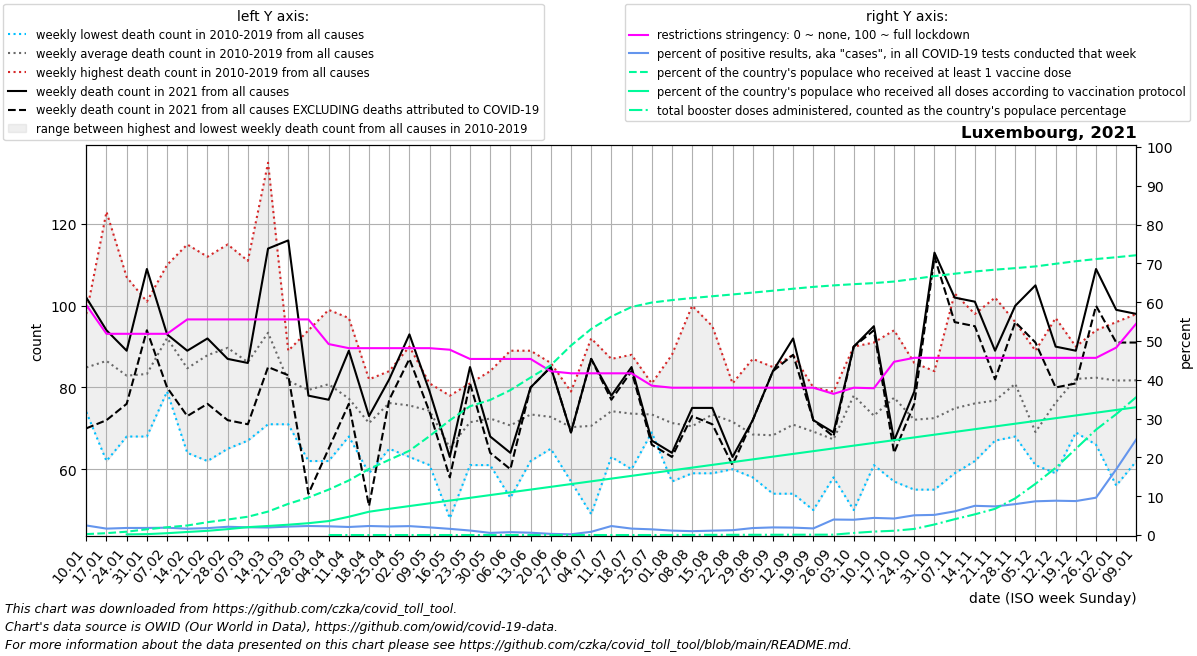

The table this chart was drawn from, first rows:
date, location, time_unit, time, deaths_2010_all_ages, deaths_2011_all_ages, deaths_2012_all_ages, deaths_2013_all_ages, deaths_2014_all_ages, deaths_2015_all_ages, deaths_2016_all_ages, deaths_2017_all_ages, deaths_2018_all_ages, deaths_2019_all_ages, deaths_2020_all_ages, deaths_2021_all_ages, deaths_2022_all_ages, new_deaths, new_cases_smoothed, new_tests_smoothed, positive_test_percent, stringency_index, people_vaccinated, people_fully_vaccinated
2021-01-10, Luxembourg, weekly, 1, 84.0, 86.0, 84.0, 87.0, 74.0, 81.0, 75.0, 95.0, 85.0, 98.0, 62.0, 102.0, 98.0, 32.0, 1197, 49977, 2.462, 59.26, 1552, 
2021-01-17, Luxembourg, weekly, 2, 86.0, 90.0, 62.0, 73.0, 81.0, 87.0, 81.0, 123.0, 100.0, 82.0, 85.0, 94.0, 89.0, 22.0, 938.1, 57014, 1.649, 51.85, 3118, 
2021-01-24, Luxembourg, weekly, 3, 80.0, 83.0, 73.0, 88.0, 68.0, 80.0, 85.0, 107.0, 84.0, 81.0, 92.0, 89.0, 84.0, 13.0, 820.9, 45099, 1.822, 51.85, 5565, 1066
2021-01-31, Luxembourg, weekly, 4, 73.0, 79.0, 68.0, 87.0, 80.0, 94.0, 83.0, 101.0, 85.0, 83.0, 86.0, 109.0, 94.0, 15.0, 909.1, 49838, 1.824, 51.85, 9574, 1496
2021-02-07, Luxembourg, weekly, 5, 86.0, 85.0, 86.0, 87.0, 91.0, 100.0, 79.0, 110.0, 96.0, 101.0, 89.0, 93.0, 96.0, 13.0, 1083, 57492, 1.887, 51.85, 12987, 3057
2021-02-14, Luxembourg, weekly, 6, 77.0, 67.0, 78.0, 76.0, 64.0, 100.0, 72.0, 92.0, 115.0, 106.0, 90.0, 89.0, 96.0, 16.0, 1072, 65909, 1.635, 55.56, 15909, 5104
2021-02-21, Luxembourg, weekly, 7, 77.0, 62.0, 84.0, 88.0, 82.0, 92.0, 85.0, 86.0, 111.0, 112.0, 70.0, 92.0, 97.0, 16.0, 1152, 65230, 1.78, 55.56, 21412, 7027
2021-02-28, Luxembourg, weekly, 8, 83.0, 100.0, 95.0, 86.0, 81.0, 115.0, 65.0, 71.0, 112.0, 89.0, 85.0, 87.0, 109.0, 15.0, 1312, 61760, 2.125, 55.56, 25840, 9851
2021-03-07, Luxembourg, weekly, 9, 93.0, 78.0, 82.0, 84.0, 87.0, 88.0, 82.0, 67.0, 111.0, 90.0, 74.0, 86.0, 92.0, 15.0, 1230, 61799, 1.989, 55.56, 30537, 13146
2021-03-14, Luxembourg, weekly, 10, 74.0, 71.0, 91.0, 114.0, 74.0, 112.0, 91.0, 89.0, 135.0, 83.0, 92.0, 114.0, 90.0, 29.0, 1196, 61588, 1.942, 55.56, 39132, 15101
2021-03-21, Luxembourg, weekly, 11, 71.0, 89.0, 87.0, 85.0, 76.0, 84.0, 86.0, 75.0, 85.0, 78.0, 87.0, 116.0, 84.0, 33.0, 1371, 63006, 2.177, 55.56, 52026, 17226
2021-03-28, Luxembourg, weekly, 12, 62.0, 65.0, 80.0, 76.0, 81.0, 73.0, 91.0, 89.0, 94.0, 83.0, 87.0, 78.0, 83.0, 24.0, 1526, 65650, 2.326, 55.56, 62617, 19745
2021-04-04, Luxembourg, weekly, 13, 86.0, 62.0, 79.0, 78.0, 72.0, 88.0, 82.0, 99.0, 70.0, 92.0, 113.0, 77.0, 89.0, 12.0, 1643, 73308, 2.249, 49.21, 75768, 23312
2021-04-11, Luxembourg, weekly, 14, 68.0, 71.0, 73.0, 74.0, 69.0, 91.0, 78.0, 97.0, 75.0, 77.0, 91.0, 89.0, 92.0, 13.0, 1277, 62428, 2.074, 48.15, 91085, 30491
2021-04-18, Luxembourg, weekly, 15, 66.0, 59.0, 82.0, 70.0, 78.0, 75.0, 70.0, 63.0, 80.0, 70.0, 116.0, 73.0, 84.0, 22.0, 1423, 61119, 2.324, 48.15, 110274, 38886
2021-04-25, Luxembourg, weekly, 16, 71.0, 76.0, 65.0, 84.0, 71.0, 80.0, 71.0, 83.0, 83.0, 78.0, 88.0, 82.0, 98.0, 5.0, 1263, 57399, 2.202, 48.15, 125454, 43759
2021-05-02, Luxembourg, weekly, 17, 67.0, 90.0, 69.0, 75.0, 84.0, 72.0, 63.0, 90.0, 64.0, 82.0, 83.0, 93.0, 90.0, 6.0, 1222, 53286, 2.295, 48.15, 140669, 48340
2021-05-09, Luxembourg, weekly, 18, 70.0, 81.0, 77.0, 79.0, 77.0, 61.0, 76.0, 74.0, 67.0, 81.0, 69.0, 79.0, 74.0, 5.0, 1002, 50954, 1.969, 48.15, 165133, 52922
2021-05-16, Luxembourg, weekly, 19, 78.0, 65.0, 61.0, 49.0, 48.0, 68.0, 68.0, 73.0, 77.0, 66.0, 87.0, 63.0, 80.0, 5.0, 825.6, 51722, 1.593, 47.75, 191417, 57503
2021-05-23, Luxembourg, weekly, 20, 76.0, 69.0, 81.0, 71.0, 61.0, 65.0, 77.0, 63.0, 75.0, 77.0, 80.0, 85.0, 78.0, 4.0, 668.9, 59958, 1.159, 45.37, 214881, 62085
2021-05-30, Luxembourg, weekly, 21, 75.0, 65.0, 76.0, 61.0, 65.0, 62.0, 82.0, 72.0, 84.0, 82.0, 77.0, 68.0, 63.0, 4.0, 300.7, 55067, 0.553, 45.37, 225427, 66666
2021-06-06, Luxembourg, weekly, 22, 74.0, 69.0, 89.0, 64.0, 65.0, 77.0, 72.0, 64.0, 53.0, 80.0, 77.0, 64.0, 97.0, 4.0, 363.4, 49062, 0.741, 45.37, 241782, 71248
2021-06-13, Luxembourg, weekly, 23, 65.0, 79.0, 72.0, 83.0, 66.0, 71.0, 62.0, 76.0, 89.0, 71.0, 73.0, 80.0, 72.0, 0.0, 273.6, 45744, 0.598, 45.37, 262780, 75829
2021-06-20, Luxembourg, weekly, 24, 67.0, 68.0, 67.0, 79.0, 74.0, 65.0, 81.0, 86.0, 74.0, 67.0, 70.0, 85.0, 86.0, 0.0, 136.6, 45709, 0.299, 42.2, 283297, 80411
2021-06-27, Luxembourg, weekly, 25, 78.0, 69.0, 79.0, 70.0, 74.0, 76.0, 71.0, 66.0, 57.0, 63.0, 78.0, 69.0, 74.0, 0.0, 81.14, 42437, 0.192, 41.67, 316178, 84992
2021-07-04, Luxembourg, weekly, 26, 75.0, 81.0, 64.0, 60.0, 82.0, 54.0, 49.0, 72.0, 77.0, 92.0, 67.0, 87.0, 60.0, 0.0, 299.6, 36110, 0.835, 41.67, 343876, 89574
2021-07-11, Luxembourg, weekly, 27, 63.0, 80.0, 63.0, 80.0, 80.0, 87.0, 70.0, 71.0, 77.0, 71.0, 70.0, 78.0, 88.0, 1.0, 931.6, 40202, 2.317, 41.67, 364569, 94155
2021-07-18, Luxembourg, weekly, 28, 72.0, 60.0, 77.0, 63.0, 62.0, 88.0, 80.0, 85.0, 63.0, 86.0, 73.0, 85.0, 84.0, 1.0, 776.1, 47085, 1.655, 41.67, 380572, 98737
2021-07-25, Luxembourg, weekly, 29, 74.0, 70.0, 81.0, 74.0, 74.0, 69.0, 77.0, 76.0, 69.0, 70.0, 73.0, 67.0, 81.0, 1.0, 679.0, 46435, 1.464, 38.49, 387934, 103318
2021-08-01, Luxembourg, weekly, 30, 66.0, 76.0, 61.0, 68.0, 68.0, 57.0, 74.0, 83.0, 88.0, 72.0, 71.0, 64.0, 93.0, 1.0, 505.6, 44481, 1.142, 37.96, 392045, 107900
2021-08-08, Luxembourg, weekly, 31, 59.0, 73.0, 63.0, 68.0, 67.0, 73.0, 64.0, 66.0, 100.0, 72.0, 91.0, 75.0, 86.0, 2.0, 402.3, 40891, 0.991, 37.96, 395455, 112481
2021-08-15, Luxembourg, weekly, 32, 70.0, 67.0, 69.0, 89.0, 66.0, 68.0, 69.0, 59.0, 95.0, 82.0, 93.0, 75.0, 86.0, 4.0, 355.1, 31470, 1.128, 37.96, 398449, 117063
2021-08-22, Luxembourg, weekly, 33, 66.0, 81.0, 70.0, 60.0, 69.0, 71.0, 72.0, 67.0, 81.0, 79.0, 99.0, 63.0, 90.0, 2.0, 362.4, 29255, 1.244, 37.96, 401428, 121644
2021-08-29, Luxembourg, weekly, 34, 58.0, 87.0, 72.0, 70.0, 62.0, 73.0, 69.0, 71.0, 58.0, 65.0, 72.0, 72.0, 67.0, 0.0, 493.4, 27442, 1.798, 37.96, 404566, 126226
2021-09-05, Luxembourg, weekly, 35, 58.0, 54.0, 66.0, 56.0, 69.0, 70.0, 85.0, 76.0, 72.0, 77.0, 61.0, 84.0, 69.0, 0.0, 567.4, 28894, 1.964, 37.96, 407708, 130807
2021-09-12, Luxembourg, weekly, 36, 61.0, 64.0, 65.0, 54.0, 85.0, 73.0, 71.0, 75.0, 88.0, 73.0, 86.0, 92.0, 75.0, 4.0, 553, 28932, 1.912, 37.96, 411007, 135389
2021-09-19, Luxembourg, weekly, 37, 65.0, 65.0, 50.0, 69.0, 74.0, 80.0, 73.0, 78.0, 60.0, 78.0, 73.0, 72.0, 83.0, 0.0, 551.3, 32662, 1.703, 37.96, 414060, 139970
2021-09-26, Luxembourg, weekly, 38, 71.0, 58.0, 76.0, 60.0, 71.0, 65.0, 61.0, 79.0, 60.0, 72.0, 87.0, 69.0, 71.0, 1.0, 564.9, 14970, 3.992, 36.37, 416554, 144552
2021-10-03, Luxembourg, weekly, 39, 73.0, 50.0, 90.0, 76.0, 87.0, 70.0, 77.0, 88.0, 84.0, 85.0, 75.0, 90.0, 83.0, 0.0, 564, 14347, 3.939, 37.96, 418598, 149133
2021-10-10, Luxembourg, weekly, 40, 78.0, 67.0, 61.0, 68.0, 71.0, 65.0, 69.0, 78.0, 91.0, 83.0, 82.0, 95.0, 86.0, 1.0, 666.0, 15079, 4.415, 37.82, 420408, 153715
2021-10-17, Luxembourg, weekly, 41, 57.0, 74.0, 68.0, 68.0, 84.0, 68.0, 85.0, 94.0, 90.0, 87.0, 69.0, 67.0, 94.0, 3.0, 690, 16243, 4.25, 44.64, 422984, 158296
2021-10-24, Luxembourg, weekly, 42, 79.0, 77.0, 72.0, 64.0, 55.0, 66.0, 80.0, 80.0, 86.0, 62.0, 87.0, 79.0, 91.0, 3.0, 846, 16639, 5.084, 45.67, 427429, 162878
2021-10-31, Luxembourg, weekly, 43, 72.0, 69.0, 82.0, 75.0, 55.0, 73.0, 71.0, 84.0, 61.0, 83.0, 93.0, 113.0, 79.0, 1.0, 995.9, 19127, 5.191, 45.65, 432109, 167459
2021-11-07, Luxembourg, weekly, 44, 60.0, 72.0, 61.0, 59.0, 71.0, 84.0, 72.0, 84.0, 83.0, 103.0, 98.0, 102.0, 83.0, 6.0, 1068, 17534, 6.101, 45.65, 436066, 172041
2021-11-14, Luxembourg, weekly, 45, 62.0, 88.0, 68.0, 63.0, 65.0, 74.0, 76.0, 77.0, 98.0, 90.0, 113.0, 101.0, 82.0, 6.0, 1471, 19563, 7.529, 45.65, 439764, 176622
2021-11-21, Luxembourg, weekly, 46, 67.0, 69.0, 70.0, 77.0, 89.0, 67.0, 82.0, 75.0, 70.0, 102.0, 117.0, 89.0, 83.0, 7.0, 1585, 21497, 7.375, 45.65, 442852, 181204
2021-11-28, Luxembourg, weekly, 47, 87.0, 75.0, 68.0, 69.0, 85.0, 78.0, 73.0, 96.0, 89.0, 89.0, 126.0, 100.0, 91.0, 4.0, 2054, 25791, 7.966, 45.65, 445367, 185785
2021-12-05, Luxembourg, weekly, 48, 61.0, 64.0, 61.0, 71.0, 63.0, 61.0, 79.0, 70.0, 72.0, 89.0, 134.0, 105.0, 99.0, 14.0, 2533, 29138, 8.69, 45.65, 448218, 190367
2021-12-12, Luxembourg, weekly, 49, 77.0, 72.0, 67.0, 68.0, 86.0, 59.0, 81.0, 97.0, 69.0, 87.0, 110.0, 90.0, , 10.0, 2703, 30572, 8.843, 45.65, 452632, 194948
2021-12-19, Luxembourg, weekly, 50, 85.0, 81.0, 90.0, 69.0, 82.0, 76.0, 86.0, 78.0, 85.0, 89.0, 126.0, 89.0, , 8.0, 2654, 30344, 8.749, 45.65, 456890, 199530
2021-12-26, Luxembourg, weekly, 51, 88.0, 66.0, 94.0, 77.0, 80.0, 83.0, 76.0, 85.0, 92.0, 83.0, 105.0, 109.0, , 9.0, 2774, 29106, 9.62, 45.65, 460537, 204111
2022-01-02, Luxembourg, weekly, 52, 78.0, 78.0, 80.0, 72.0, 88.0, 56.0, 93.0, 96.0, 81.0, 95.0, 117.0, 99.0, , 8.0, 3918, 23275, 16.94, 48.3, 463552, 208693
2022-01-09, Luxembourg, weekly, 1, 86.0, 84.0, 87.0, 74.0, 81.0, 65.5, 95.0, 85.0, 98.0, 62.0, 98.0, 98.0, , 7.0, 7415, 30030, 24.7, 54.53, 466911, 213274
